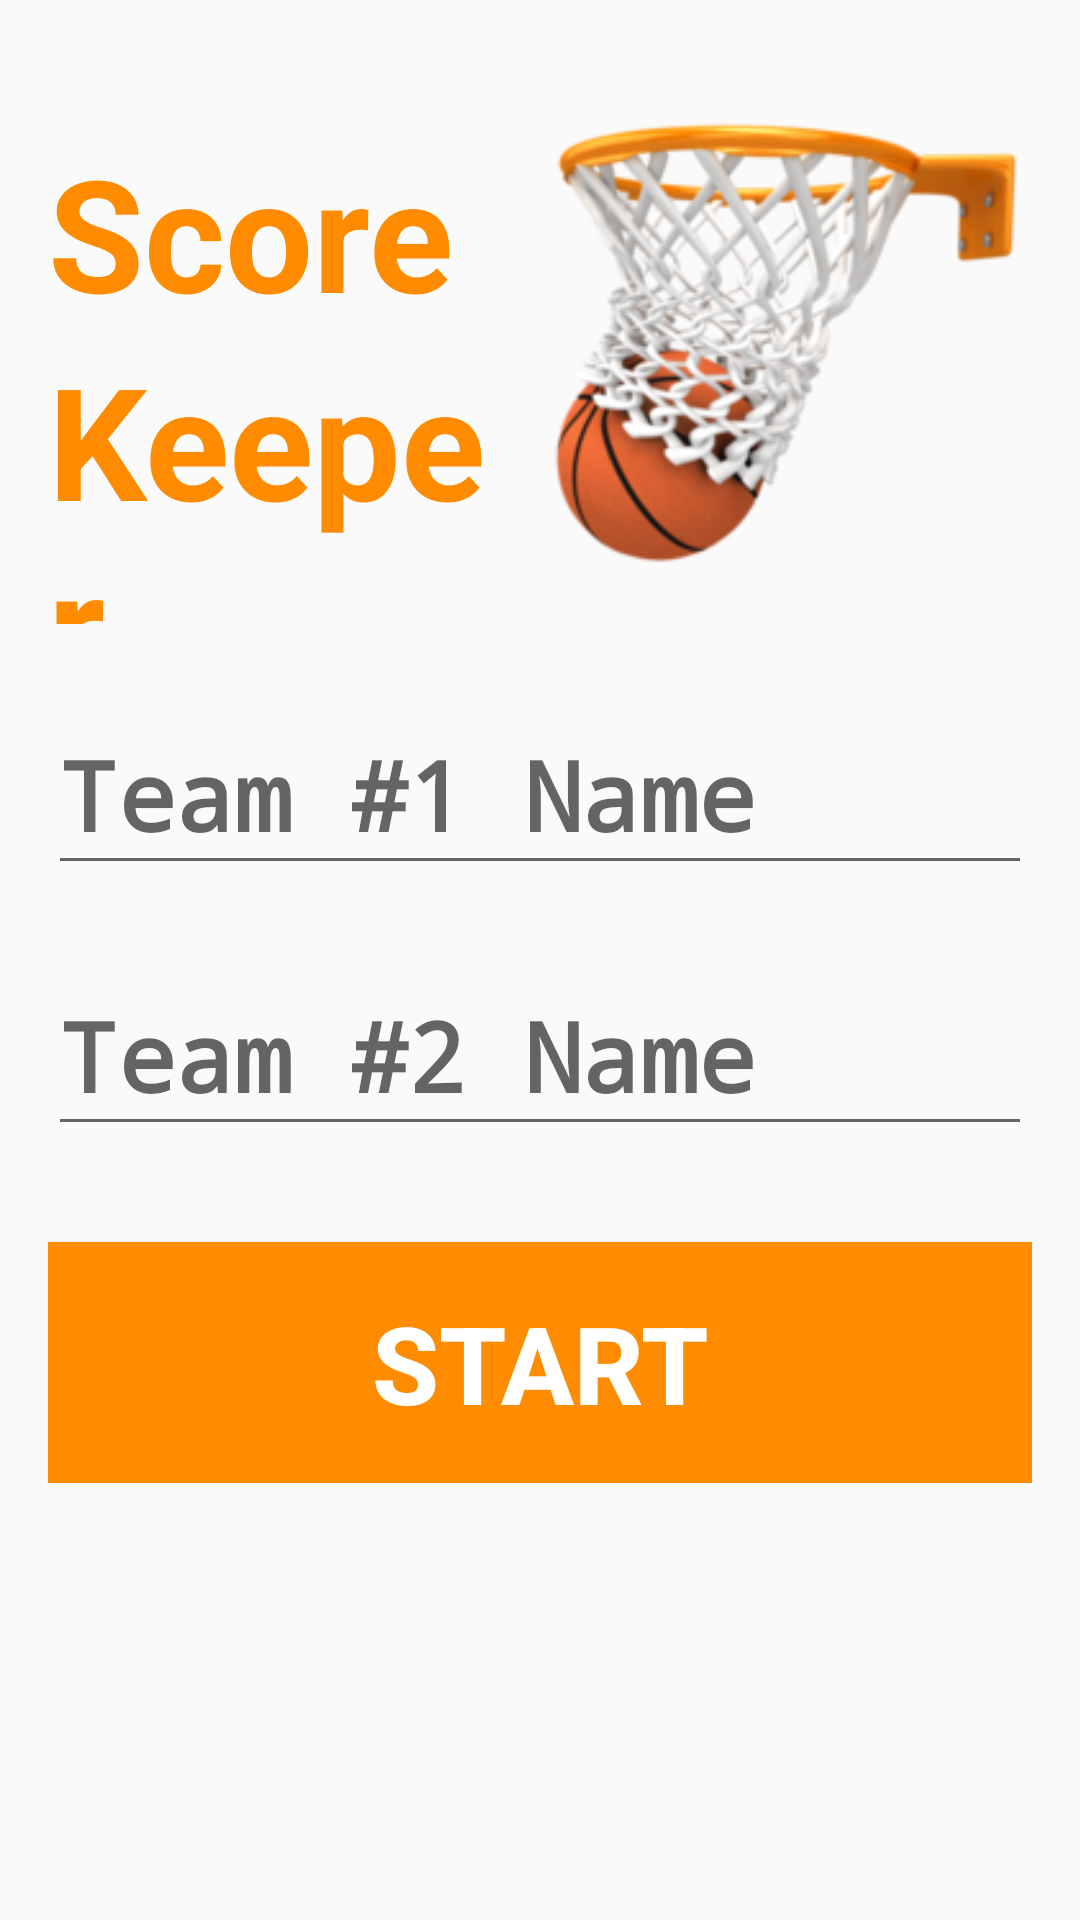

Layout XML and referenced resources for this Android screen:
<!-- AndroidManifest.xml: application theme AppTheme -->
<!-- res/layout/activity_main.xml -->
<?xml version="1.0" encoding="utf-8"?>
<ScrollView xmlns:android="http://schemas.android.com/apk/res/android"
    xmlns:tools="http://schemas.android.com/tools"
    android:layout_width="match_parent"
    android:layout_height="match_parent"
    tools:context="com.example.android.basketballscorekeeper.MainActivity">
    <LinearLayout
        android:layout_width="match_parent"
        android:layout_height="wrap_content"
        android:orientation="vertical"
        android:padding="@dimen/normal_padding_margin_16dp">
        
        <LinearLayout
            android:layout_width="match_parent"
            android:layout_height="wrap_content"
            android:layout_marginBottom="@dimen/normal_padding_margin_16dp"
            android:orientation="horizontal">
            
            <LinearLayout
                android:layout_width="0dp"
                android:layout_height="match_parent"
                android:layout_weight=".50"
                android:orientation="vertical">
                <TextView
                    style="@style/logo_textStyle"
                    android:id="@+id/logoText"
                    android:gravity="bottom"
                    android:text="@string/logo_score" />
                <TextView
                    style="@style/logo_textStyle"
                    android:id="@+id/logoText1"
                    android:text="@string/logo_keeper" />
            </LinearLayout>
            
            <ImageView
                android:layout_width="0dp"
                android:layout_height="wrap_content"
                android:layout_weight=".50"
                android:contentDescription="@string/logo_image_description"
                android:src="@drawable/ball_resized" />
        </LinearLayout>
        
        <com.google.android.material.textfield.TextInputLayout
            android:id="@+id/input_layout_team1"
            android:layout_width="match_parent"
            android:layout_height="wrap_content"
            android:layout_marginBottom="@dimen/normal_padding_margin_16dp">
            <com.google.android.material.textfield.TextInputEditText
                android:id="@+id/input_team1"
                style="@style/team_names_text_style"
                android:hint="@string/team1_name_hint" />
        </com.google.android.material.textfield.TextInputLayout>
        
        <com.google.android.material.textfield.TextInputLayout
            android:id="@+id/input_layout_team2"
            android:layout_width="match_parent"
            android:layout_height="wrap_content"
            android:layout_marginBottom="@dimen/normal_padding_margin_16dp">
            <com.google.android.material.textfield.TextInputEditText
                android:id="@+id/input_team2"
                style="@style/team_names_text_style"
                android:hint="@string/team2_name_hint" />
        </com.google.android.material.textfield.TextInputLayout>
        
        <Button
            android:id="@+id/start_button"
            android:layout_width="match_parent"
            android:layout_height="wrap_content"
            android:layout_marginTop="@dimen/normal_padding_margin_16dp"
            android:background="@color/colorAccent"
            android:padding="@dimen/normal_padding_margin_16dp"
            android:text="@string/start_button_text"
            android:textColor="#FFF"
            android:textSize="@dimen/start_button_text_size"
            android:textStyle="bold" />
    </LinearLayout>
</ScrollView>
<!-- resources referenced by this layout -->
<resources>
  <color name="colorAccent">#ff8c00</color>
  <dimen name="normal_padding_margin_16dp">16dp</dimen>
  <dimen name="start_button_text_size">36sp</dimen>
  <!-- drawable ball_resized: png bitmap (drawable, 46508 bytes) -->
  <string name="logo_image_description">Basketball</string>
  <string name="logo_keeper">Keeper</string>
  <string name="logo_score">Score</string>
  <string name="start_button_text">Start</string>
  <string name="team1_name_hint">Team #1 Name</string>
  <string name="team2_name_hint">Team #2 Name</string>
  <style name="logo_textStyle">
          <item name="android:layout_width">match_parent</item>
          <item name="android:layout_height">0dp</item>
          <item name="android:layout_weight">.5</item>
          <item name="android:textColor">@color/colorAccent</item>
          <item name="android:textSize">52sp</item>
          <item name="android:textStyle">bold</item>
  
      </style>
  <style name="team_names_text_style">
          <item name="android:textSize">@dimen/team_name_textSize</item>
          <item name="android:textColor">@color/team_name_textColor</item>
          <item name="android:fontFamily">monospace</item>
          <item name="android:textStyle">bold</item>
          <item name="android:maxLines">1</item>
          <item name="android:layout_width">match_parent</item>
          <item name="android:layout_height">wrap_content</item>
      </style>
  <style name="AppTheme" parent="Theme.AppCompat.Light.DarkActionBar">
          
          <item name="colorPrimary">@color/colorPrimary</item>
          <item name="colorPrimaryDark">@color/colorPrimaryDark</item>
          <item name="colorAccent">@color/colorAccent</item>
          <item name="colorButtonNormal">@color/colorPrimary</item>
      </style>
  <dimen name="team_name_textSize">32sp</dimen>
  <color name="team_name_textColor">#ae7653</color>
  <color name="colorPrimary">#ff8c00</color>
  <color name="colorPrimaryDark">#844800</color>
</resources>
